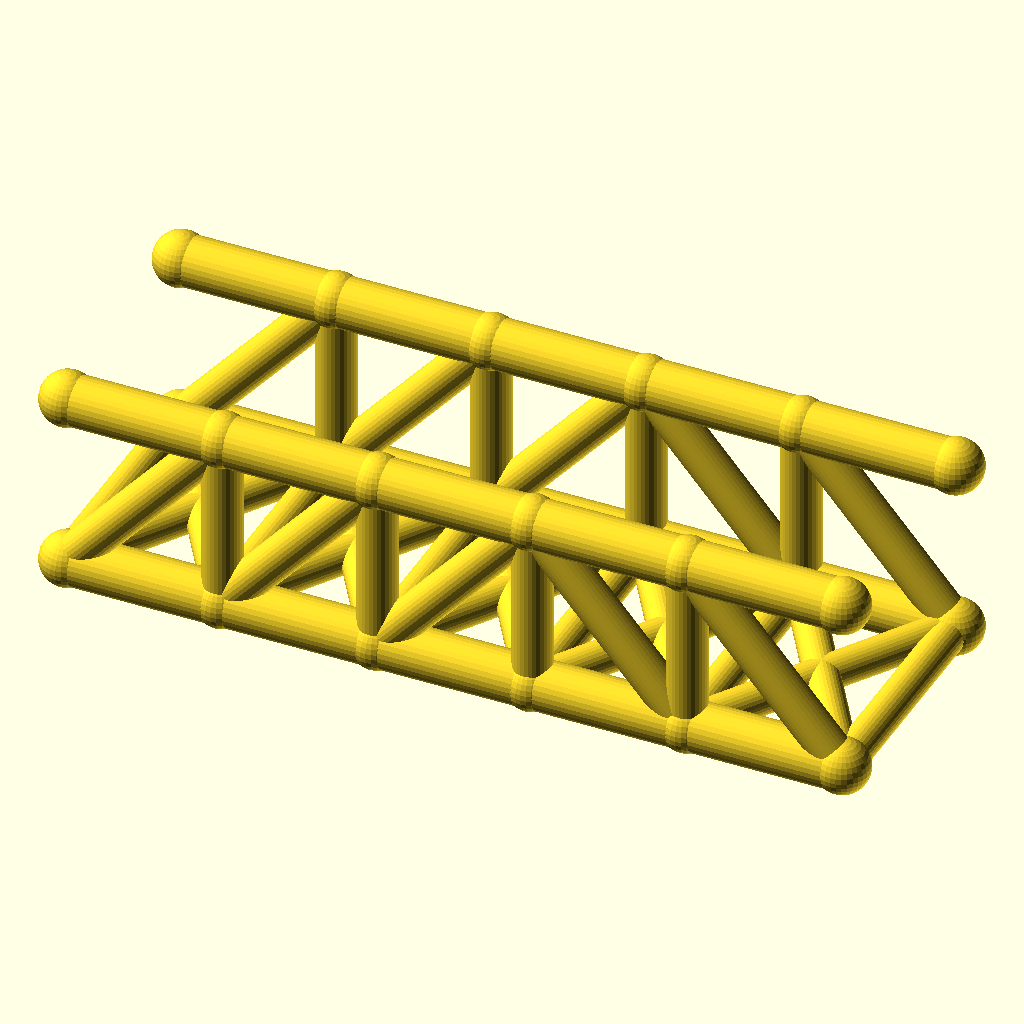
Cell 1 — every parameter at its default value.
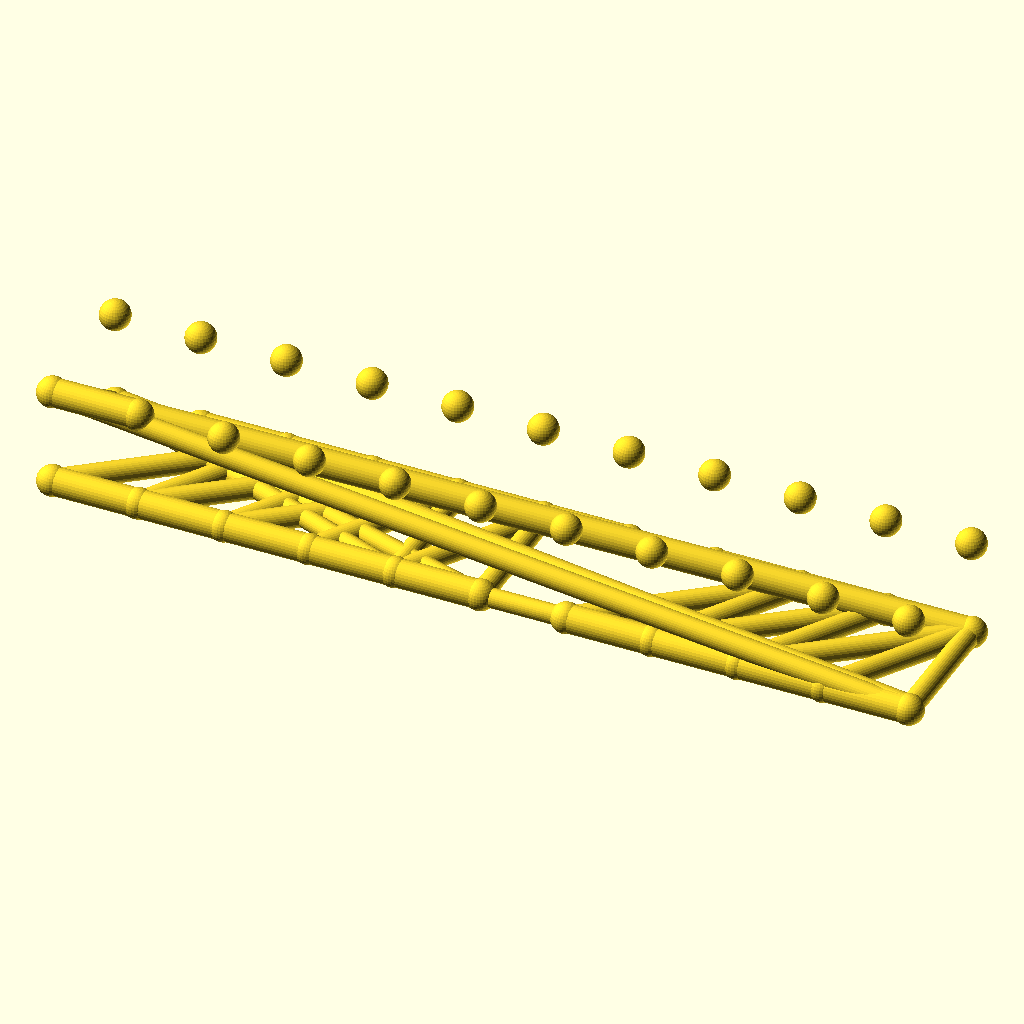
Cell 2 — panels set to 10, the other parameters unchanged.
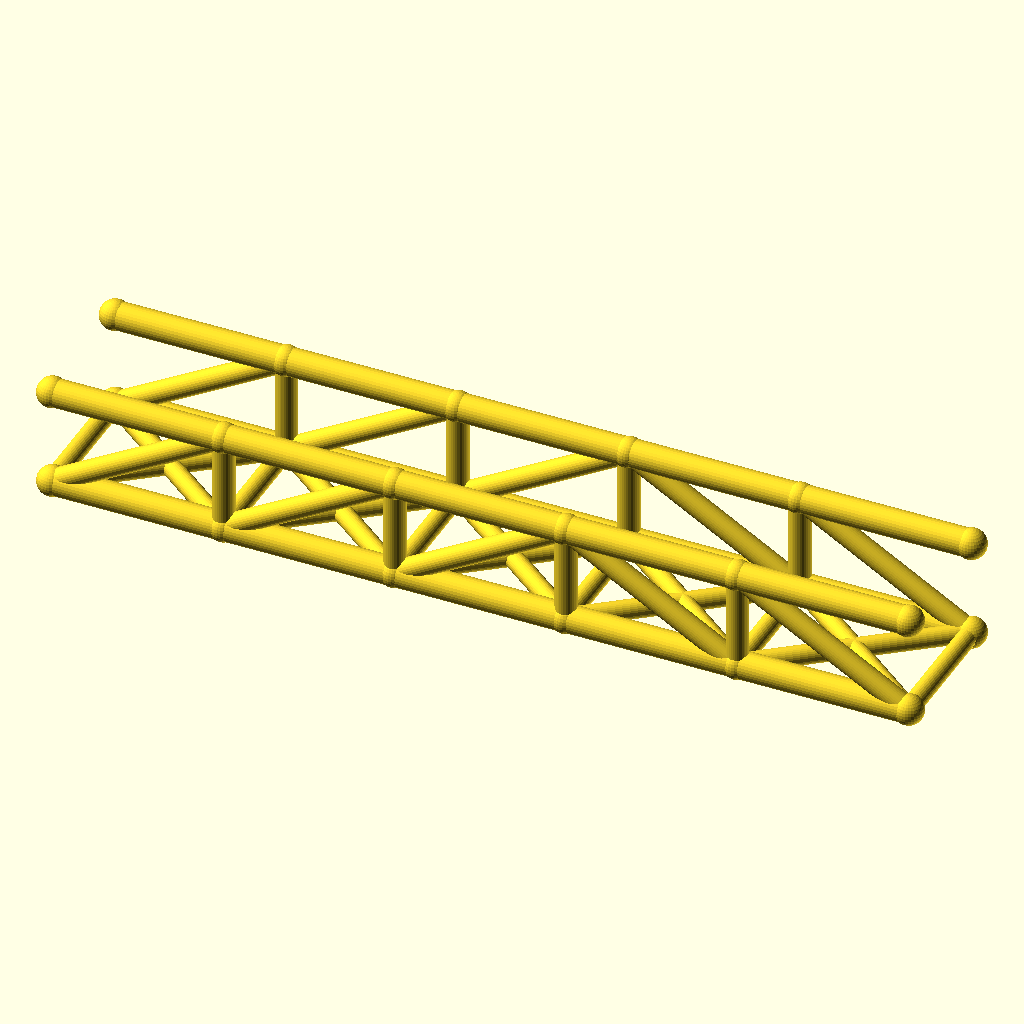
Cell 3: panel_p = 56 (everything else at default).
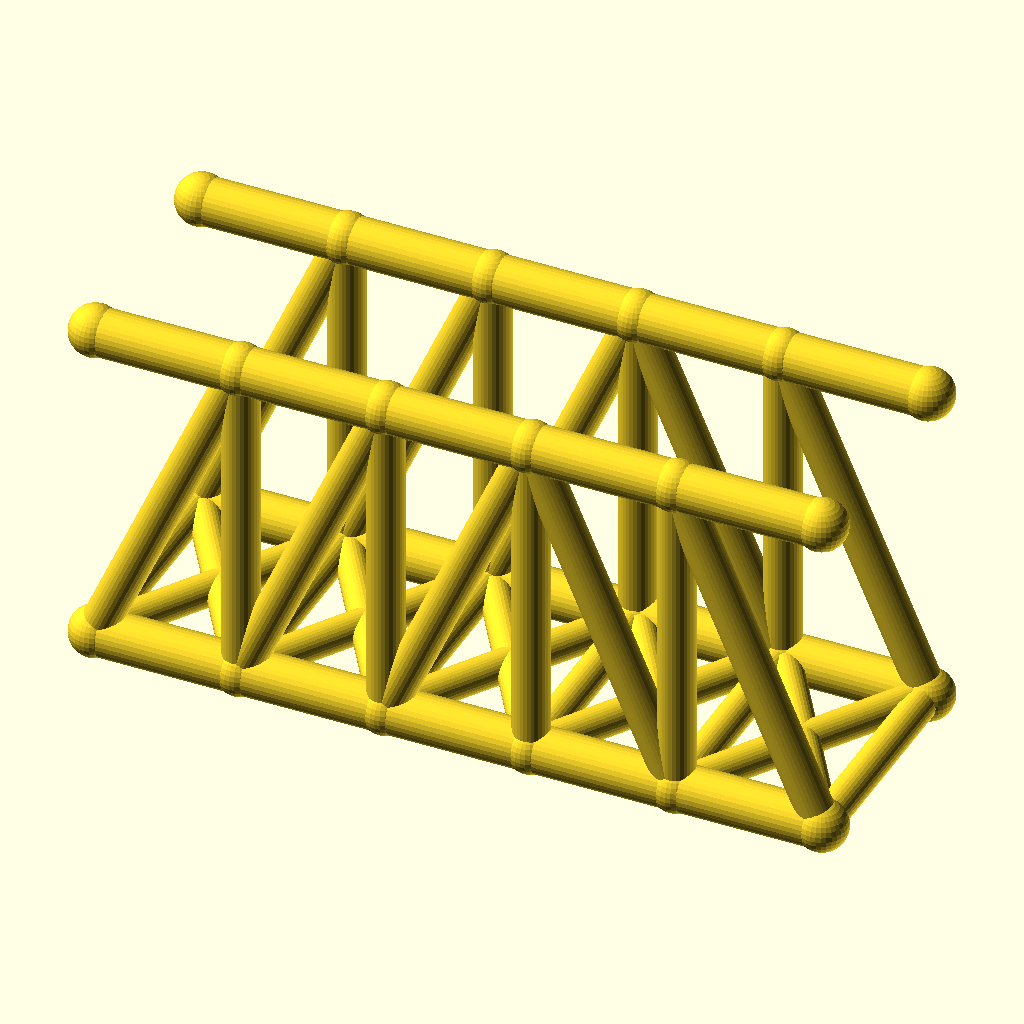
Cell 4: truss_h = 64 (everything else at default).
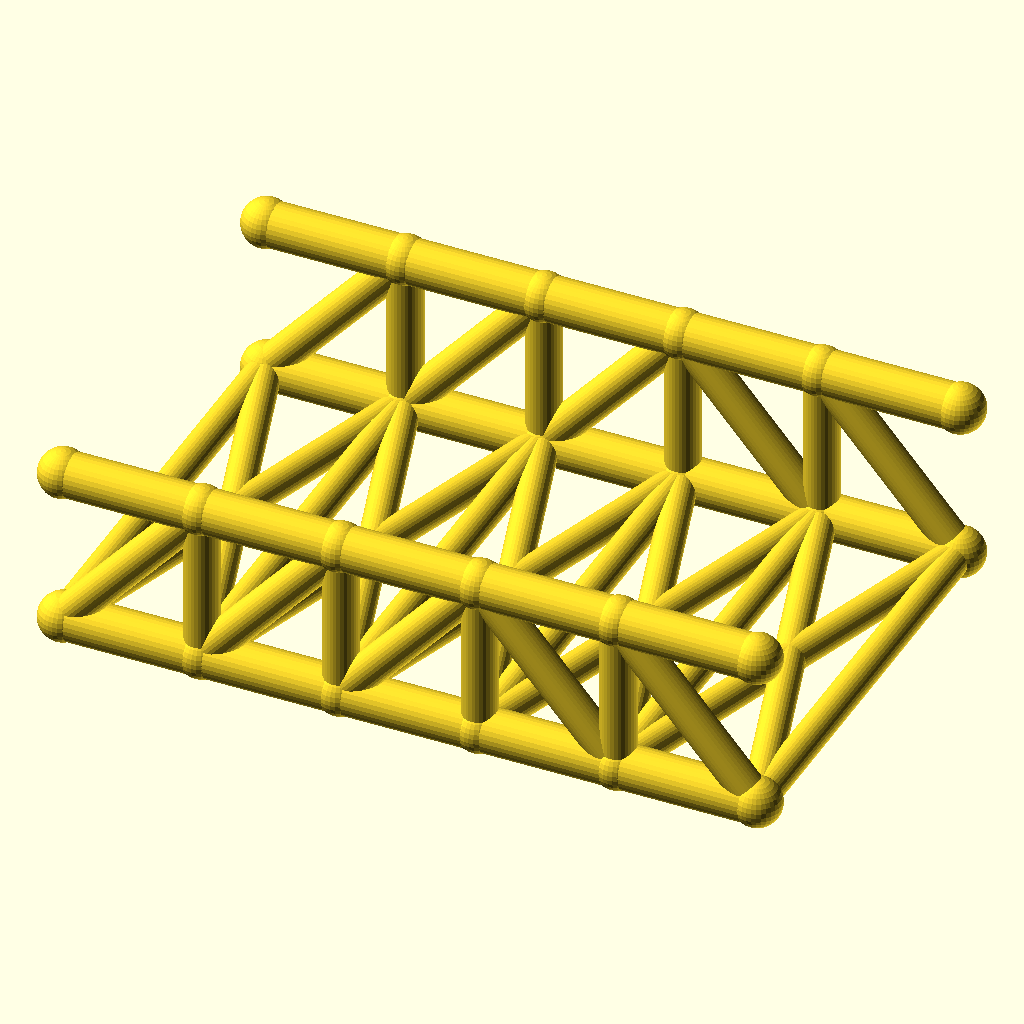
Cell 5 — track set to 88, the other parameters unchanged.
All cells are drawn from the same view direction (rotation 55°, 0°, 25°, orthographic, colour scheme Cornfield), but the view is re-fitted for each cell, so position and scale can differ between cells as well as the parameter.
The OpenSCAD source (optional_data/data/wire2/bridgetrusses/scene_0221.scad):
$fn = 32;

// ----------------------------------------------------------------------
// Pratt through truss: span 140 mm, 5 panels, two trusses 44 mm apart
// ----------------------------------------------------------------------

// --- parameters (mm) ---
panels = 5;               // number of equal panels per truss
panel_p = 28;             // panel length, X
span = 140;               // truss span between end joints
truss_h = 32;             // truss height, Z
track = 44;               // distance between the two trusses, Y
chord_r = 4.5;            // chord member radius
web_r = 3.5;              // web member radius
deck_r = 3.1;             // deck beam radius
joint_r = 4.9;            // joint ball radius

bbox_x = span + 2 * joint_r;  // overall X, joints included
bbox_y = track + 2 * joint_r;  // overall Y, joints included
bbox_z = truss_h + 2 * joint_r;  // overall Z, joints included
chord_d = 2 * chord_r;  // chord stock diameter
web_d = 2 * web_r;  // web stock diameter
deck_d = 2 * deck_r;  // deck beam diameter
joint_d = 2 * joint_r;  // joint ball diameter
nodes = [for (side = [-1, 1], i = [0 : panels]) [i * panel_p, side * track / 2, 0], for (side = [-1, 1], i = [0 : panels]) [i * panel_p, side * track / 2, truss_h]];

module member(a, b, r) {
  /* round stock from joint a to joint b, ends buried in the joint balls */
  d = b - a;
  length = norm(d);
  translate(a) rotate([0, acos(d[2] / length), atan2(d[1], d[0])])
    cylinder(h = length, r = r);
}

module joint(p, r) {
  /* ball at the joint centre, fatter than every member meeting there */
  translate(p) sphere(r = r);
}

/* members - each call is one graph edge */
member(nodes[0], nodes[1], chord_r);
member(nodes[1], nodes[2], chord_r);
member(nodes[2], nodes[3], chord_r);
member(nodes[3], nodes[4], chord_r);
member(nodes[4], nodes[5], chord_r);
member(nodes[12], nodes[13], chord_r);
member(nodes[13], nodes[14], chord_r);
member(nodes[14], nodes[15], chord_r);
member(nodes[15], nodes[16], chord_r);
member(nodes[16], nodes[17], chord_r);
member(nodes[1], nodes[13], web_r);
member(nodes[2], nodes[14], web_r);
member(nodes[3], nodes[15], web_r);
member(nodes[4], nodes[16], web_r);
member(nodes[0], nodes[13], web_r);
member(nodes[1], nodes[14], web_r);
member(nodes[2], nodes[15], web_r);
member(nodes[15], nodes[4], web_r);
member(nodes[16], nodes[5], web_r);
member(nodes[6], nodes[7], chord_r);
member(nodes[7], nodes[8], chord_r);
member(nodes[8], nodes[9], chord_r);
member(nodes[9], nodes[10], chord_r);
member(nodes[10], nodes[11], chord_r);
member(nodes[18], nodes[19], chord_r);
member(nodes[19], nodes[20], chord_r);
member(nodes[20], nodes[21], chord_r);
member(nodes[21], nodes[22], chord_r);
member(nodes[22], nodes[23], chord_r);
member(nodes[7], nodes[19], web_r);
member(nodes[8], nodes[20], web_r);
member(nodes[9], nodes[21], web_r);
member(nodes[10], nodes[22], web_r);
member(nodes[6], nodes[19], web_r);
member(nodes[7], nodes[20], web_r);
member(nodes[8], nodes[21], web_r);
member(nodes[21], nodes[10], web_r);
member(nodes[22], nodes[11], web_r);
member(nodes[0], nodes[6], deck_r);
member(nodes[1], nodes[7], deck_r);
member(nodes[2], nodes[8], deck_r);
member(nodes[3], nodes[9], deck_r);
member(nodes[4], nodes[10], deck_r);
member(nodes[5], nodes[11], deck_r);
member(nodes[0], nodes[7], deck_r);
member(nodes[6], nodes[1], deck_r);
member(nodes[1], nodes[8], deck_r);
member(nodes[7], nodes[2], deck_r);
member(nodes[2], nodes[9], deck_r);
member(nodes[8], nodes[3], deck_r);
member(nodes[3], nodes[10], deck_r);
member(nodes[9], nodes[4], deck_r);
member(nodes[4], nodes[11], deck_r);
member(nodes[10], nodes[5], deck_r);

/* joint balls */
for (p = nodes) joint(p, joint_r);
Parameter table extracted from the source (name, type, default, range or options):
panels: number, default 5
panel_p: number, default 28
span: number, default 140
truss_h: number, default 32
track: number, default 44
chord_r: number, default 4.5
web_r: number, default 3.5
deck_r: number, default 3.1
joint_r: number, default 4.9
